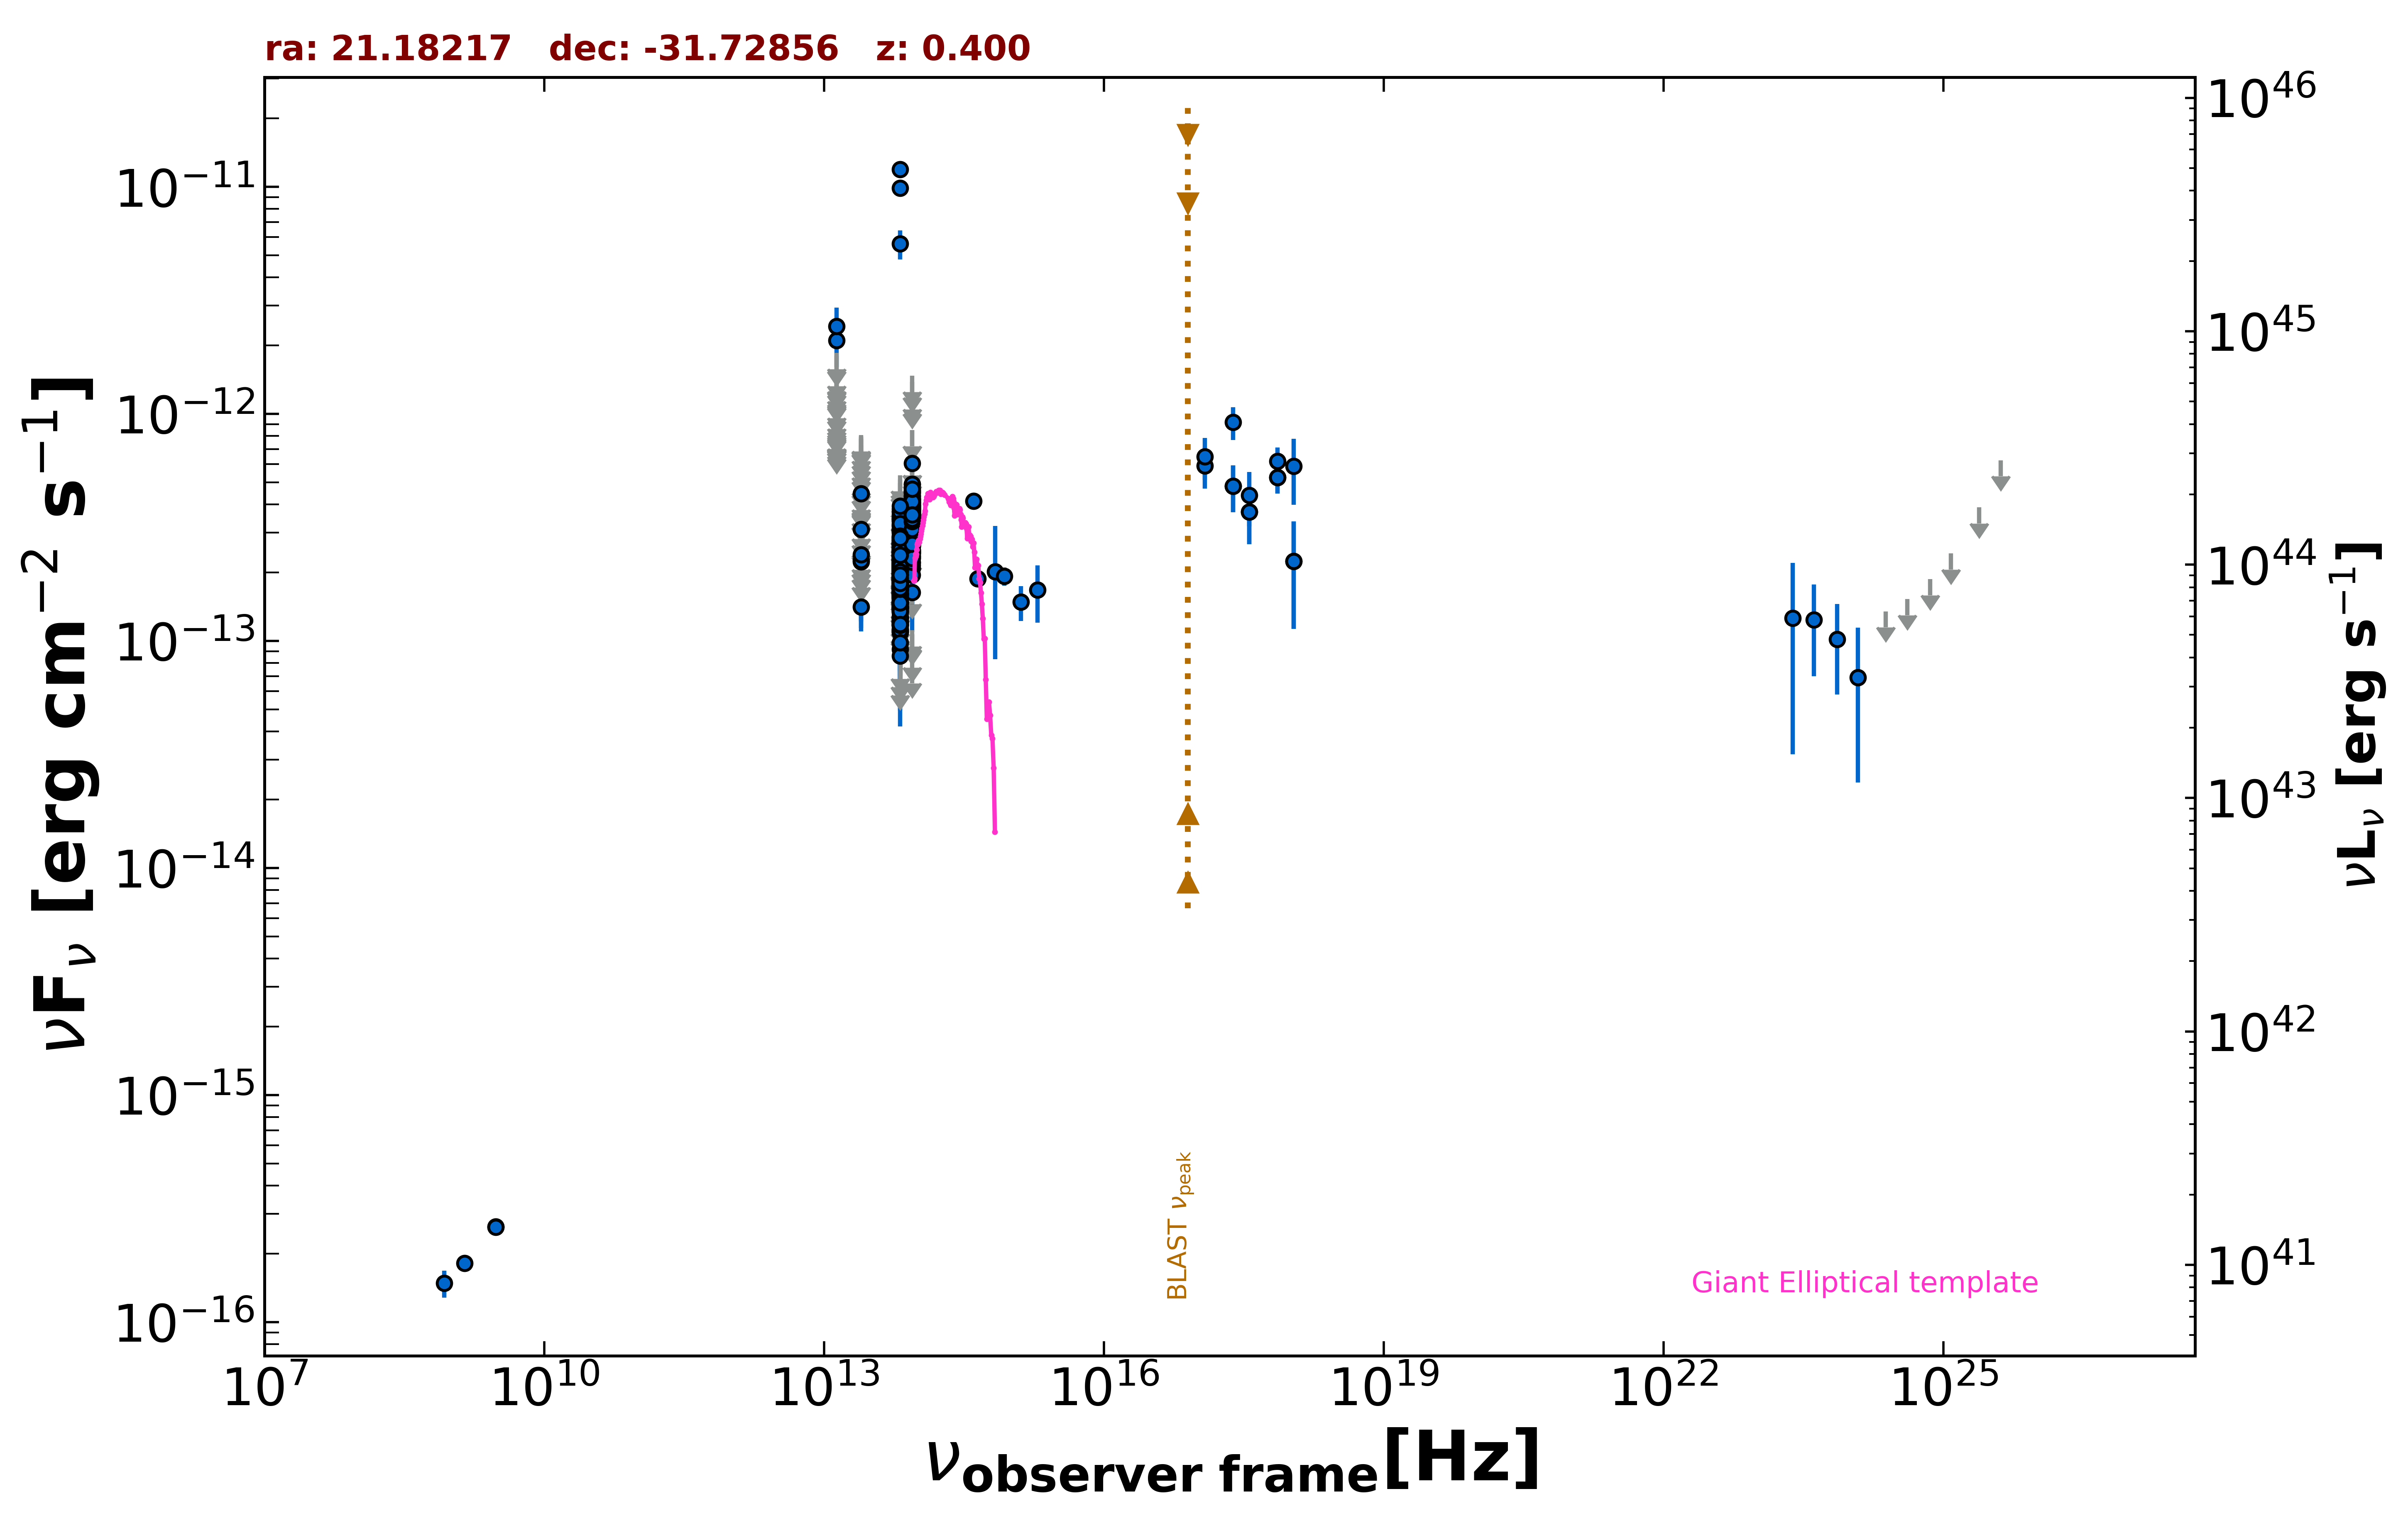

Source data for this figure (header and first rows):
freq., flux, err_flux, MJD_start, MJD_end, flag, catalog, reference
1.400e+09, 1.820e-16, 8.400e-18, 55000, 55000, , NVSS, Condon et al. 1998  AJ  115  1693
8.430e+08, 1.484e-16, 2.025e-17, 55000, 55000, , SUMSS, Manch et al. 2003  MNRAS  342  1117
3.000e+09, 2.632e-16, 9.550e-18, 55000, 55000, , VLASSQL, Gordon et al. 2021  ApJS  255  30
3.000e+09, 2.620e-16, 9.550e-18, 55000, 55000, , VLASSQL, Gordon et al. 2021  ApJS  255  30
2.418e+17, 9.196e-13, 1.512e-13, 55000, 55000, , RASS, Boller et al. 2016  A&A  103  1
2.418e+17, 4.804e-13, 1.123e-13, 55316, 55317, , 1OUSX, Giommi et al. in preparation
1.209e+17, 5.901e-13, 1.207e-13, 55316, 55317, , 1OUSX, Giommi et al. in preparation
3.627e+17, 3.706e-13, 1.038e-13, 55316, 55317, , 1OUSX, Giommi et al. in preparation
7.253e+17, 5.253e-13, 7.880e-14, 55316, 55317, , 1OUSX, Giommi et al. in preparation
1.088e+18, 2.242e-13, 1.114e-13, 55316, 55317, , 1OUSX, Giommi et al. in preparation
7.253e+17, 6.187e-13, 9.115e-14, 55000, 55000, , 2SXPS, Evans et al. 2020  ApJS  247  54
1.209e+17, 6.475e-13, 1.364e-13, 55000, 55000, , 2SXPS, Evans et al. 2020  ApJS  247  54
3.627e+17, 4.377e-13, 1.181e-13, 55000, 55000, , 2SXPS, Evans et al. 2020  ApJS  247  54
1.088e+18, 5.878e-13, 1.898e-13, 55000, 55000, , 2SXPS, Evans et al. 2020  ApJS  247  54
8.817e+13, 3.117e-13, 2.450e-15, 55000, 55000, , UNWISE, Schlafly et al. 2019  ApJS  240  30
6.517e+13, 2.008e-13, 3.300e-15, 55000, 55000, , UNWISE, Schlafly et al. 2019  ApJS  240  30
8.817e+13, 3.682e-13, 1.020e-14, 55000, 55000, , WISE, Wright et al. 2010  AJ  140  1868
6.517e+13, 2.385e-13, 9.450e-15, 55000, 55000, , WISE, Wright et al. 2010  AJ  140  1868
2.498e+13, 1.412e-13, 3.095e-14, 55000, 55000, , WISE, Wright et al. 2010  AJ  140  1868
1.363e+13, 2.751e-13, 1.394e-13, 55000, 55000, , WISE, Wright et al. 2010  AJ  140  1868
8.817e+13, 3.506e-13, 4.045e-14, 56838, 56838, , NEOWISE, Mainzer et al. 2014  ApJ  792  30
6.517e+13, 3.250e-13, 4.140e-14, 56838, 56838, , NEOWISE, Mainzer et al. 2014  ApJ  792  30
8.817e+13, 2.869e-13, 2.405e-14, 56839, 56839, , NEOWISE, Mainzer et al. 2014  ApJ  792  30
6.517e+13, 1.661e-13, 4.265e-14, 56839, 56839, , NEOWISE, Mainzer et al. 2014  ApJ  792  30
8.817e+13, 4.500e-13, 5.400e-14, 56838, 56838, , NEOWISE, Mainzer et al. 2014  ApJ  792  30
6.517e+13, 1.891e-13, 3.255e-14, 56838, 56838, , NEOWISE, Mainzer et al. 2014  ApJ  792  30
8.817e+13, 2.640e-13, 3.780e-14, 56839, 56839, , NEOWISE, Mainzer et al. 2014  ApJ  792  30
6.517e+13, 1.201e-13, 4.966e-14, 56839, 56839, , NEOWISE, Mainzer et al. 2014  ApJ  792  30
8.817e+13, 3.675e-13, 3.830e-14, 56838, 56838, , NEOWISE, Mainzer et al. 2014  ApJ  792  30
6.517e+13, 1.581e-13, 4.335e-14, 56838, 56838, , NEOWISE, Mainzer et al. 2014  ApJ  792  30
8.817e+13, 3.062e-13, 3.080e-14, 56838, 56838, , NEOWISE, Mainzer et al. 2014  ApJ  792  30
6.517e+13, 3.208e-13, 0.000e+00, 56838, 56838, UL, NEOWISE, Mainzer et al. 2014  ApJ  792  30
8.817e+13, 2.772e-13, 2.505e-14, 56838, 56838, , NEOWISE, Mainzer et al. 2014  ApJ  792  30
6.517e+13, 8.014e-14, 0.000e+00, 56838, 56838, UL, NEOWISE, Mainzer et al. 2014  ApJ  792  30
8.817e+13, 4.074e-13, 2.670e-14, 56838, 56838, , NEOWISE, Mainzer et al. 2014  ApJ  792  30
6.517e+13, 2.143e-13, 3.270e-14, 56838, 56838, , NEOWISE, Mainzer et al. 2014  ApJ  792  30
8.817e+13, 3.484e-13, 2.735e-14, 56839, 56839, , NEOWISE, Mainzer et al. 2014  ApJ  792  30
6.517e+13, 1.834e-13, 4.940e-14, 56839, 56839, , NEOWISE, Mainzer et al. 2014  ApJ  792  30
8.817e+13, 3.909e-13, 3.570e-14, 56838, 56838, , NEOWISE, Mainzer et al. 2014  ApJ  792  30
6.517e+13, 1.907e-13, 3.710e-14, 56838, 56838, , NEOWISE, Mainzer et al. 2014  ApJ  792  30
8.817e+13, 3.137e-13, 2.460e-14, 56838, 56838, , NEOWISE, Mainzer et al. 2014  ApJ  792  30
6.517e+13, 2.497e-13, 4.460e-14, 56838, 56838, , NEOWISE, Mainzer et al. 2014  ApJ  792  30
8.817e+13, 3.539e-13, 3.170e-14, 56839, 56839, , NEOWISE, Mainzer et al. 2014  ApJ  792  30
6.517e+13, 1.776e-13, 3.975e-14, 56839, 56839, , NEOWISE, Mainzer et al. 2014  ApJ  792  30
8.817e+13, 3.349e-13, 2.625e-14, 56839, 56839, , NEOWISE, Mainzer et al. 2014  ApJ  792  30
6.517e+13, 2.303e-13, 4.030e-14, 56839, 56839, , NEOWISE, Mainzer et al. 2014  ApJ  792  30
8.817e+13, 3.723e-13, 2.985e-14, 56838, 56838, , NEOWISE, Mainzer et al. 2014  ApJ  792  30
6.517e+13, 1.404e-13, 4.635e-14, 56838, 56838, , NEOWISE, Mainzer et al. 2014  ApJ  792  30
8.817e+13, 3.461e-13, 4.025e-14, 57374, 57374, , NEOWISE, Mainzer et al. 2014  ApJ  792  30
6.517e+13, 1.560e-13, 3.965e-14, 57374, 57374, , NEOWISE, Mainzer et al. 2014  ApJ  792  30
8.817e+13, 3.873e-13, 2.750e-14, 57374, 57374, , NEOWISE, Mainzer et al. 2014  ApJ  792  30
6.517e+13, 2.282e-13, 3.270e-14, 57374, 57374, , NEOWISE, Mainzer et al. 2014  ApJ  792  30
8.817e+13, 3.122e-13, 2.480e-14, 57374, 57374, , NEOWISE, Mainzer et al. 2014  ApJ  792  30
6.517e+13, 1.408e-13, 3.885e-14, 57374, 57374, , NEOWISE, Mainzer et al. 2014  ApJ  792  30
8.817e+13, 3.367e-13, 2.450e-14, 57374, 57374, , NEOWISE, Mainzer et al. 2014  ApJ  792  30
6.517e+13, 1.829e-13, 3.765e-14, 57374, 57374, , NEOWISE, Mainzer et al. 2014  ApJ  792  30
8.817e+13, 3.740e-13, 2.825e-14, 57374, 57374, , NEOWISE, Mainzer et al. 2014  ApJ  792  30
6.517e+13, 1.799e-13, 3.655e-14, 57374, 57374, , NEOWISE, Mainzer et al. 2014  ApJ  792  30
8.817e+13, 4.354e-13, 2.765e-14, 57374, 57374, , NEOWISE, Mainzer et al. 2014  ApJ  792  30
6.517e+13, 1.605e-13, 3.575e-14, 57374, 57374, , NEOWISE, Mainzer et al. 2014  ApJ  792  30
... 770 more rows
